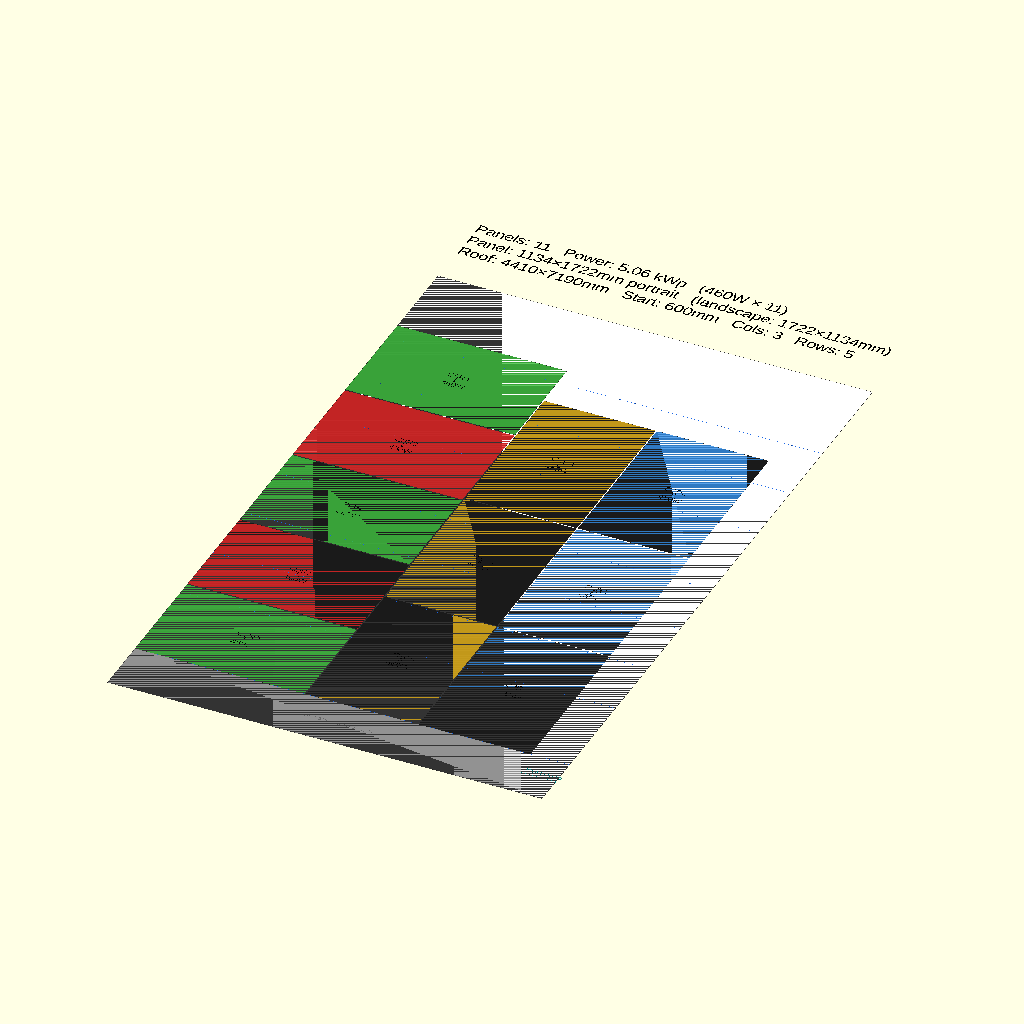
Cell 1: rendered with the file's own defaults.
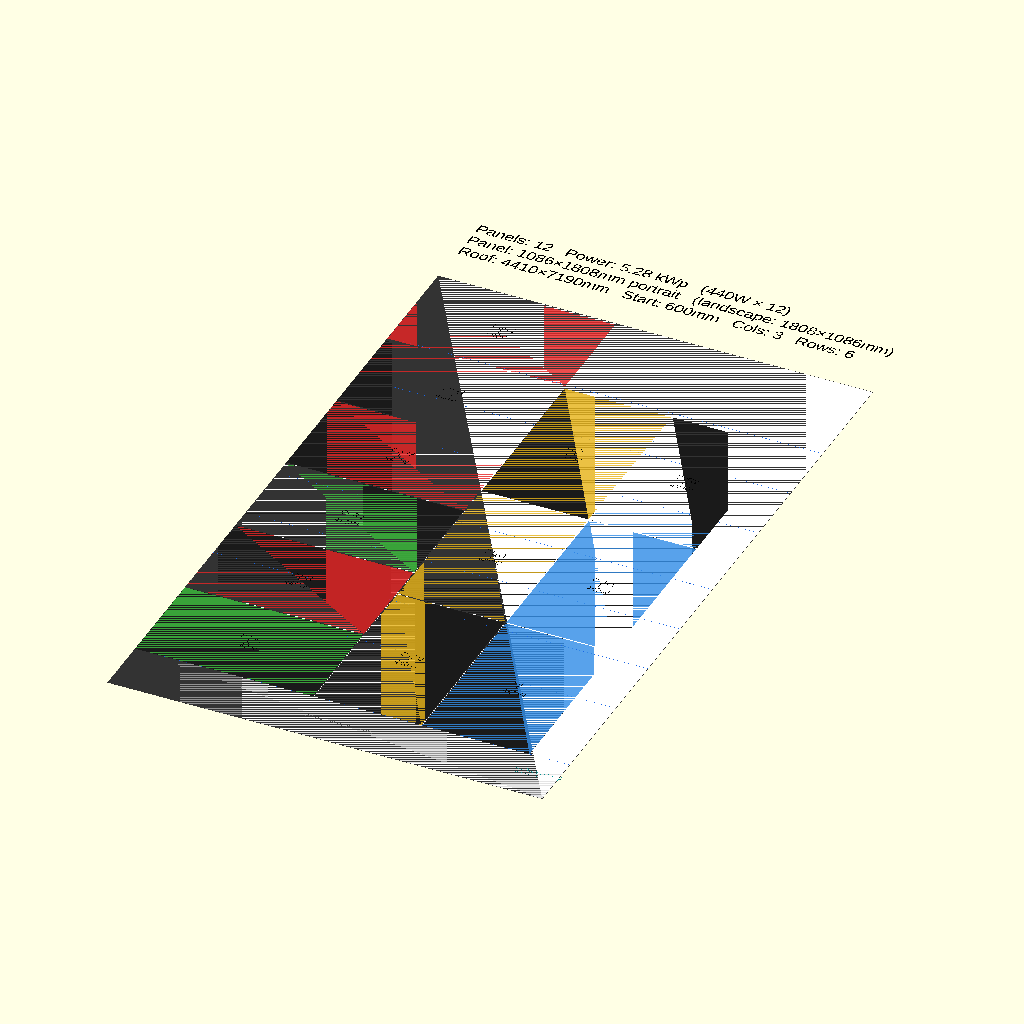
Cell 2 — SEL set to 2, the other parameters unchanged.
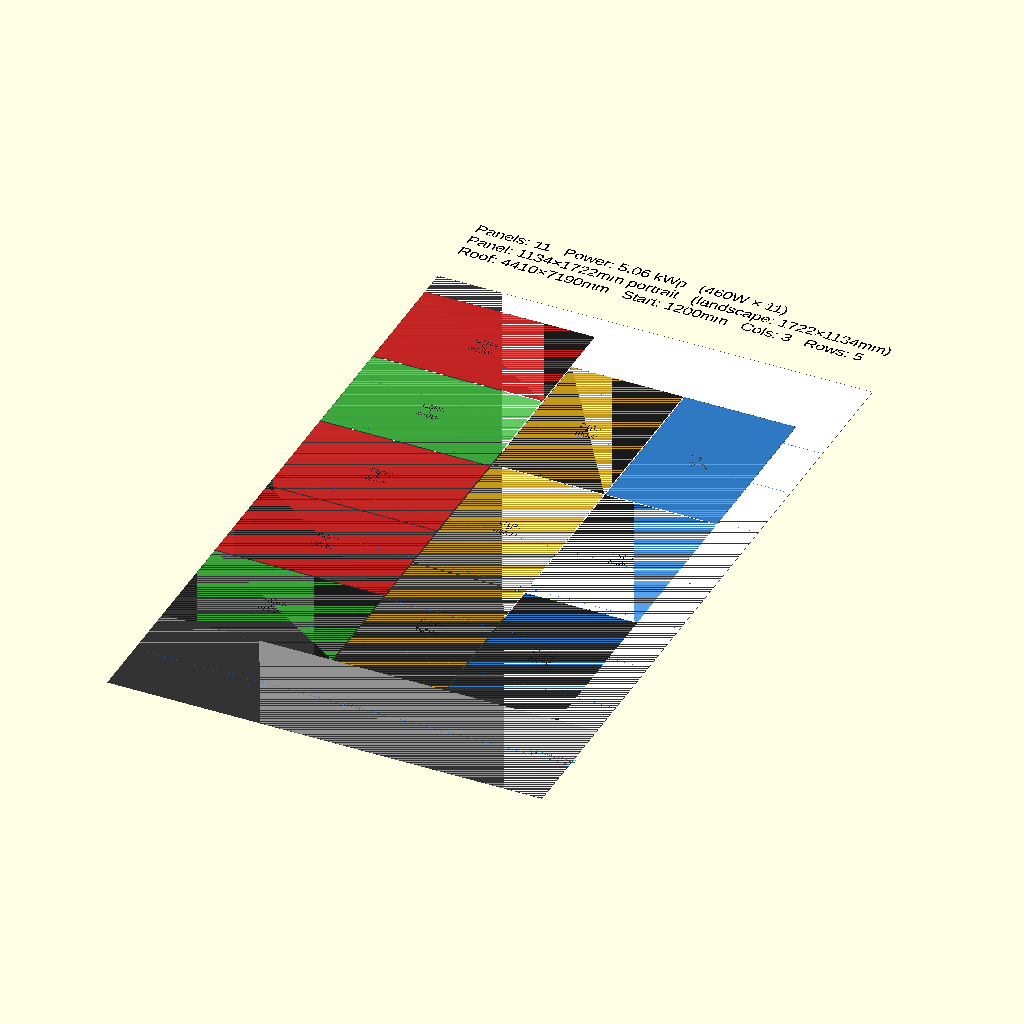
Cell 3: the same model with START_Y = 1200.
The same orthographic view direction (rotation 55°, 0°, 25°; colour scheme Cornfield) for every cell, with the view re-fitted per cell, so scale and position can differ between cells.
Source of the model, configs/path_b.scad:
// PATH B — "Symmetrical Tetris"
// Standard modern panel  1722×1134mm  ~460W
// Col 0: landscape (1722mm wide, 1134mm tall) — 5 rows
// Cols 1-2: portrait (1134mm wide, 1722mm tall) — 3 rows each
// Width: 1722 + 2×1134 + 2×10 = 4010mm  ✓ within 4410mm safe zone
// Col 0 height: 5×1134 + 4×10 = 5710mm  start 600mm → top 6310mm  ✓
// Col 1-2 height: 3×1722 + 2×10 = 5186mm  start 600mm → top 5786mm  ✓
// NOTE: Col 0 landscape panels need vertical cross-rail or point anchors
//       (existing horizontal rails are portrait-spaced, not landscape-spaced)
// Run: openscad -o path_b.png --imgsize=2200,3700 \
//      --camera=0,0,0,0,0,0,1 --projection=ortho --viewall --autocenter \
//      configs/path_b.scad

include <../solar_layout.scad>

SEL                 = 1;         // 1134×1722mm 460W
START_Y             = 600;       // must start at 0.6m rail
COLUMN_ORIENTATIONS = [1, 0];    // col 0 landscape, rest portrait
Parameter table extracted from the source (name, type, default, range or options):
SEL: number, default 1
START_Y: number, default 600
COLUMN_ORIENTATIONS: vector, default [1, 0]
